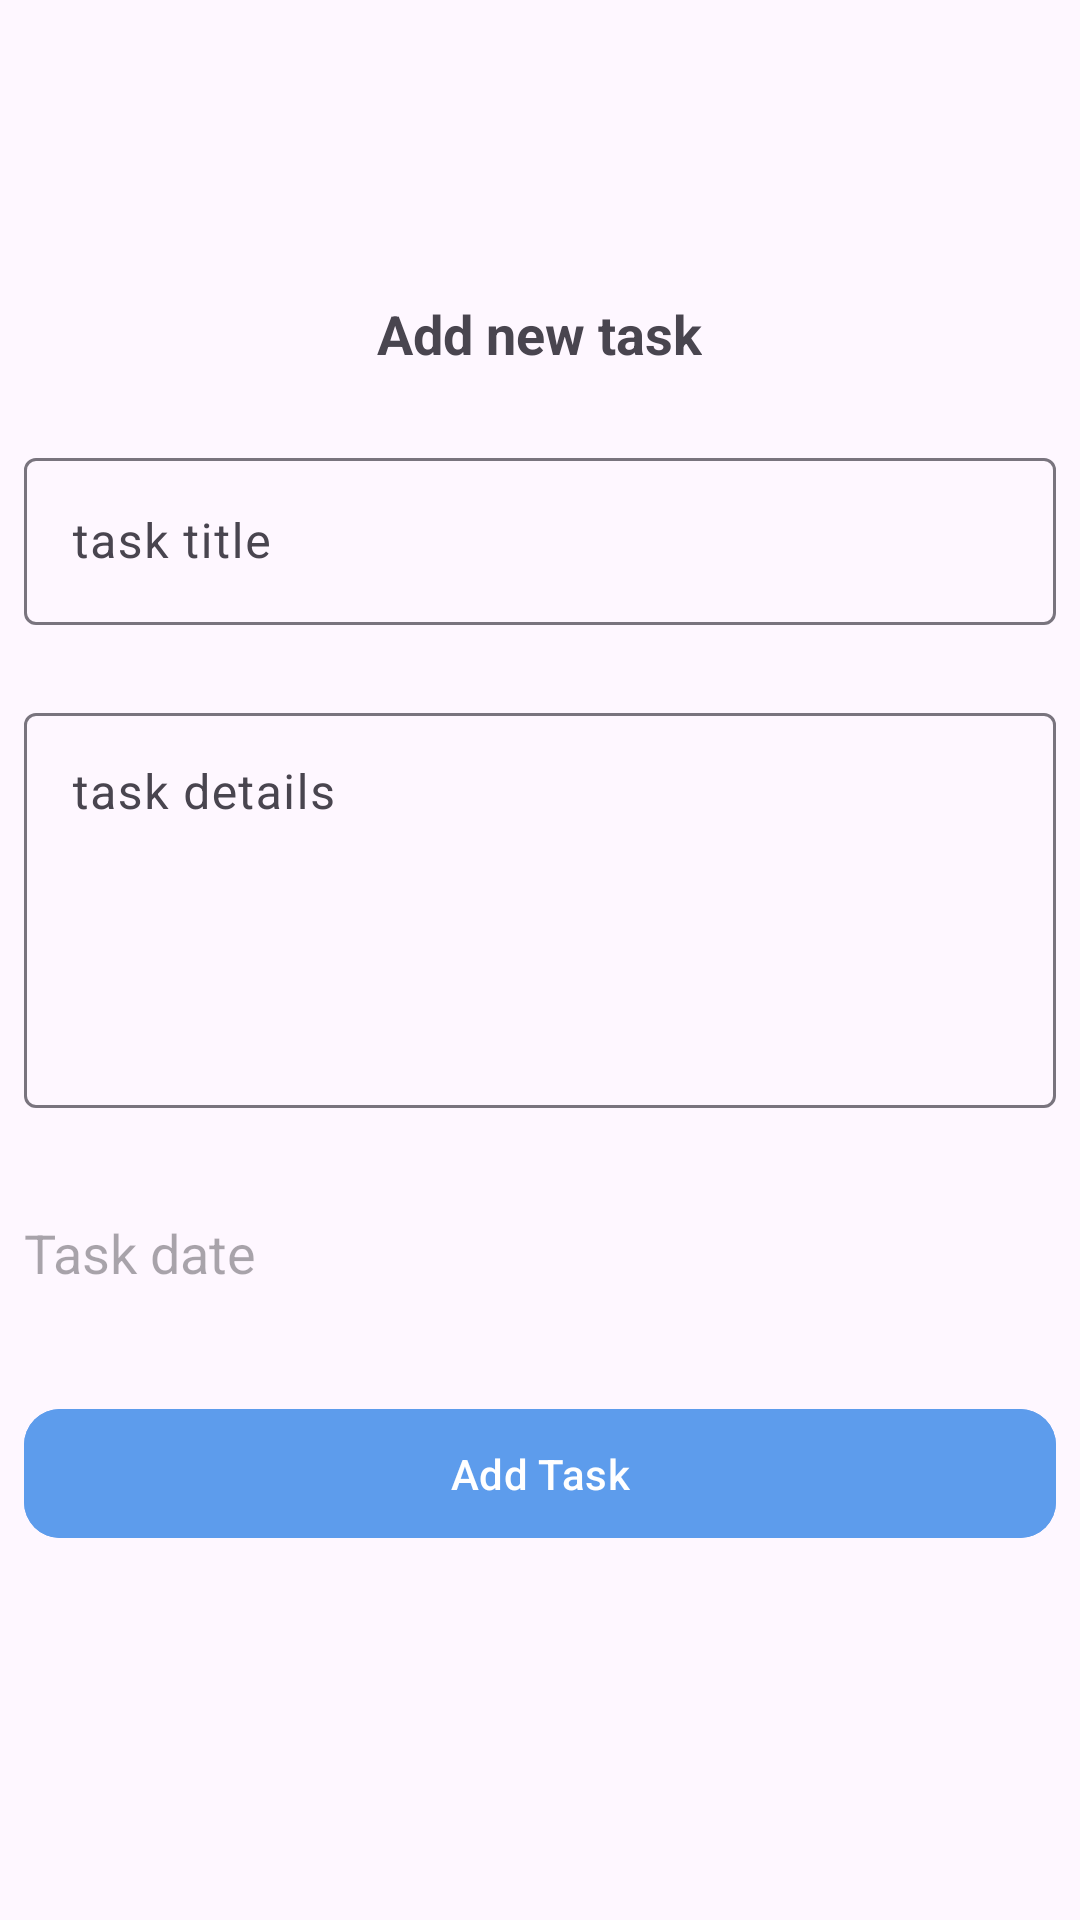

This screen was rendered from an Android layout file. Write that file and the resources it references.
<!-- AndroidManifest.xml: application theme Theme.TodoApp -->
<!-- res/layout/fragment_add_task.xml -->
<?xml version="1.0" encoding="utf-8"?>
<LinearLayout xmlns:android="http://schemas.android.com/apk/res/android"
    android:layout_width="match_parent"
    android:layout_height="wrap_content"
    xmlns:tools="http://schemas.android.com/tools"
    xmlns:app="http://schemas.android.com/apk/res-auto"
    android:orientation="vertical"
    android:gravity="center"
    android:padding="8dp">

    <TextView
        android:layout_width="wrap_content"
        android:layout_height="wrap_content"
        android:text="Add new task"
        android:textSize="18sp"
        android:textStyle="bold"
        android:layout_marginBottom="24dp"
        />

    <com.google.android.material.textfield.TextInputLayout
        android:id="@+id/text_input_title"
        android:layout_width="match_parent"
        android:layout_height="wrap_content"
        android:layout_marginBottom="24dp"
        >

        <EditText
            android:id="@+id/title"
            android:layout_width="match_parent"
            android:layout_height="wrap_content"
            android:hint="task title"
            />

    </com.google.android.material.textfield.TextInputLayout>

    <com.google.android.material.textfield.TextInputLayout
        android:id="@+id/text_input_details"
        android:layout_width="match_parent"
        android:layout_height="wrap_content"
        android:layout_marginBottom="24dp">

        <EditText
            android:id="@+id/details"
            android:layout_width="match_parent"
            android:layout_height="wrap_content"
            android:hint="task details"
            android:lines="5"
            android:maxLines="5"
            android:minLines="5"
            android:gravity="start"
            />

    </com.google.android.material.textfield.TextInputLayout>



    <com.google.android.material.textfield.TextInputLayout
        android:id="@+id/text_input_dateTime"
        android:layout_width="match_parent"
        android:layout_height="wrap_content"
        android:paddingVertical="12dp"
        android:layout_marginBottom="24dp"
        >

        <TextView
            android:id="@+id/date_time"
            android:layout_width="wrap_content"
            android:layout_height="wrap_content"
            android:hint="Task date"
            android:textSize="18sp"

            />

    </com.google.android.material.textfield.TextInputLayout>

        <com.google.android.material.button.MaterialButton
            android:id="@+id/add_task_button"
            android:layout_width="match_parent"
            android:layout_height="wrap_content"
            android:layout_marginBottom="24dp"
            android:text="Add Task"
            app:cornerRadius="12dp"
            android:backgroundTint="#5D9CEC"
            app:elevation="12dp"
            android:paddingVertical="12dp"
            />



</LinearLayout>
<!-- resources referenced by this layout -->
<resources>
  <style name="Theme.TodoApp" parent="Base.Theme.TodoApp" />
  <style name="Base.Theme.TodoApp" parent="Theme.Material3.DayNight.NoActionBar">
  
  
          
          
      </style>
</resources>
